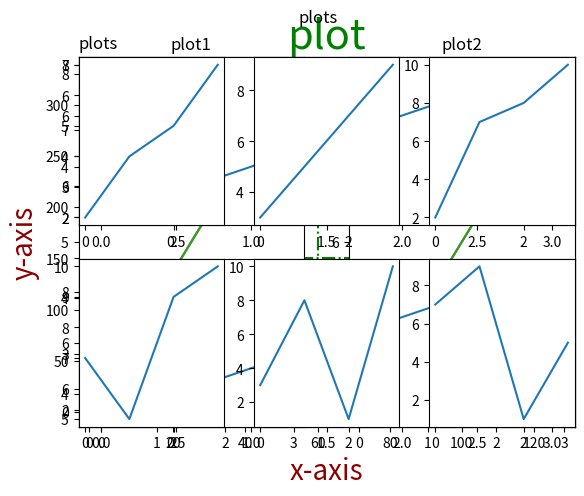

The matplotlib source for this figure:
#!/usr/bin/env python
# coding: utf-8

# In[1]:


#Create Labels for a Plot

import matplotlib.pyplot as plt
import numpy as np

x = np.array([0, 1, 2, 3, 4])
y = np.array([2, 4, 6, 8, 10])

plt.plot(x, y)

plt.xlabel("x-axis")
plt.ylabel("y-axis")

plt.show()


# In[3]:


#using title

import matplotlib.pyplot as plt
import numpy as np

x = np.array([0, 1, 2, 3, 4])
y = np.array([2, 4, 6, 8, 10])

plt.plot(x, y)

plt.title('plots')
plt.xlabel("x-axis")
plt.ylabel("y-axis")

plt.show()


# In[1]:


#Font Properties for Title and Labels

#We can use the fontdict parameter in xlabel(), ylabel(), and title() to set font properties.

import numpy as np
import matplotlib.pyplot as plt

x = np.array([80, 85, 90, 95, 100, 105, 110, 115, 120, 125])
y = np.array([240, 250, 260, 270, 280, 290, 300, 310, 320, 330])

#f1 = {'family':'serif','color':'green','size':30}
#f2 = {'family':'serif','color':'darkred','size':20}

f1 = {'color':'green','size':30}
f2 = {'color':'darkred','size':20}

plt.title("plot", fontdict = f1)
plt.xlabel("x-axis", fontdict = f2)
plt.ylabel("y-axis", fontdict = f2)

plt.plot(x, y)
plt.show()


# In[6]:


#Position the Title

#we can use the loc parameter in title() to position the title.

#Legal values are: 'left', 'right', and 'center'. Default value is 'center'.

import matplotlib.pyplot as plt
import numpy as np

x = np.array([0, 1, 2, 3, 4])
y = np.array([2, 4, 6, 8, 10])

plt.plot(x, y)

plt.title('plots',loc='left')
plt.xlabel("x-axis")
plt.ylabel("y-axis")

plt.show()


# In[7]:


#add Grid lines to the plot

import matplotlib.pyplot as plt
import numpy as np

x = np.array([0, 1, 2, 3, 4])
y = np.array([2, 4, 6, 8, 10])

plt.plot(x, y)

plt.title('plots',loc='left')
plt.xlabel("x-axis")
plt.ylabel("y-axis")

plt.grid()

plt.show()


# In[9]:


# we can show ONLY 1 axis grid at a time

import matplotlib.pyplot as plt
import numpy as np

x = np.array([0, 1, 2, 3, 4])
y = np.array([2, 4, 6, 8, 10])

plt.plot(x, y)

plt.title('plots',loc='left')
plt.xlabel("x-axis")
plt.ylabel("y-axis")

#plt.grid(axis='x')
plt.grid(axis='y')

plt.show()


# In[14]:


#we can add color, linesize, line width for grid as well.

import matplotlib.pyplot as plt
import numpy as np

x = np.array([0, 1, 2, 3, 4])
y = np.array([2, 4, 6, 8, 10])

plt.plot(x, y)

plt.title('plots',loc='left')
plt.xlabel("x-axis")
plt.ylabel("y-axis")

plt.grid(color='g',ls='-.',lw='1.5')

plt.show()


# In[15]:


#mutiple plots --> subplot()

import matplotlib.pyplot as plt
import numpy as np

#plot 1:
x = np.array([0, 1, 2, 3])
y = np.array([2, 4, 6, 8])

plt.subplot(1, 2, 1) # 1 row 2 colums
plt.plot(x,y)

#plot 2:
x = np.array([0, 1, 2, 3])
y = np.array([3, 5, 7, 9])

plt.subplot(1, 2, 2)
plt.plot(x,y)

plt.show()


# In[3]:


#mutiple plots --> subplot()

import matplotlib.pyplot as plt
import numpy as np

#plot 1:
x = np.array([0, 1, 2, 3])
y = np.array([2, 4, 6, 8])

plt.subplot(2, 1, 1)
plt.plot(x,y)

#plot 2:
x = np.array([0, 1, 2, 3])
y = np.array([3, 5, 7, 9])

plt.subplot(2, 1,2)
plt.plot(x,y)

plt.show()


# In[17]:


#we can draw mutiple plots in plot

import matplotlib.pyplot as plt
import numpy as np

x = np.array([0, 1, 2, 3])
y = np.array([2, 4, 5, 7])

plt.subplot(2, 3, 1)
plt.plot(x,y)

x = np.array([0, 1, 2, 3])
y = np.array([3, 5, 7, 9])

plt.subplot(2, 3, 2)
plt.plot(x,y)

x = np.array([0, 1, 2, 3])
y = np.array([2, 7, 8, 10])

plt.subplot(2, 3, 3)
plt.plot(x,y)

x = np.array([0, 1, 2, 3])
y = np.array([7, 5, 9, 10])

plt.subplot(2, 3, 4)
plt.plot(x,y)

x = np.array([0, 1, 2, 3])
y = np.array([3, 8, 1, 10])

plt.subplot(2, 3, 5)
plt.plot(x,y)

x = np.array([0, 1, 2, 3])
y = np.array([7, 9, 1, 5])

plt.subplot(2, 3, 6)
plt.plot(x,y)

plt.show()


# In[19]:


import matplotlib.pyplot as plt
import numpy as np

#plot 1:
x = np.array([0, 1, 2, 3])
y = np.array([2, 4, 6, 8])

plt.subplot(1, 2, 1)
plt.plot(x,y)
plt.title('plot1')

#plot 2:
x = np.array([0, 1, 2, 3])
y = np.array([3, 5, 7, 9])

plt.subplot(1, 2, 2)
plt.plot(x,y)
plt.title('plot2')

plt.show()


# In[20]:


#suptitle is used for main title

import matplotlib.pyplot as plt
import numpy as np

#plot 1:
x = np.array([0, 1, 2, 3])
y = np.array([2, 4, 6, 8])

plt.subplot(1, 2, 1)
plt.plot(x,y)
plt.title('plot1')

#plot 2:
x = np.array([0, 1, 2, 3])
y = np.array([3, 5, 7, 9])

plt.subplot(1, 2, 2)
plt.plot(x,y)
plt.title('plot2')

plt.suptitle('plots')
plt.show()


# In[ ]:




